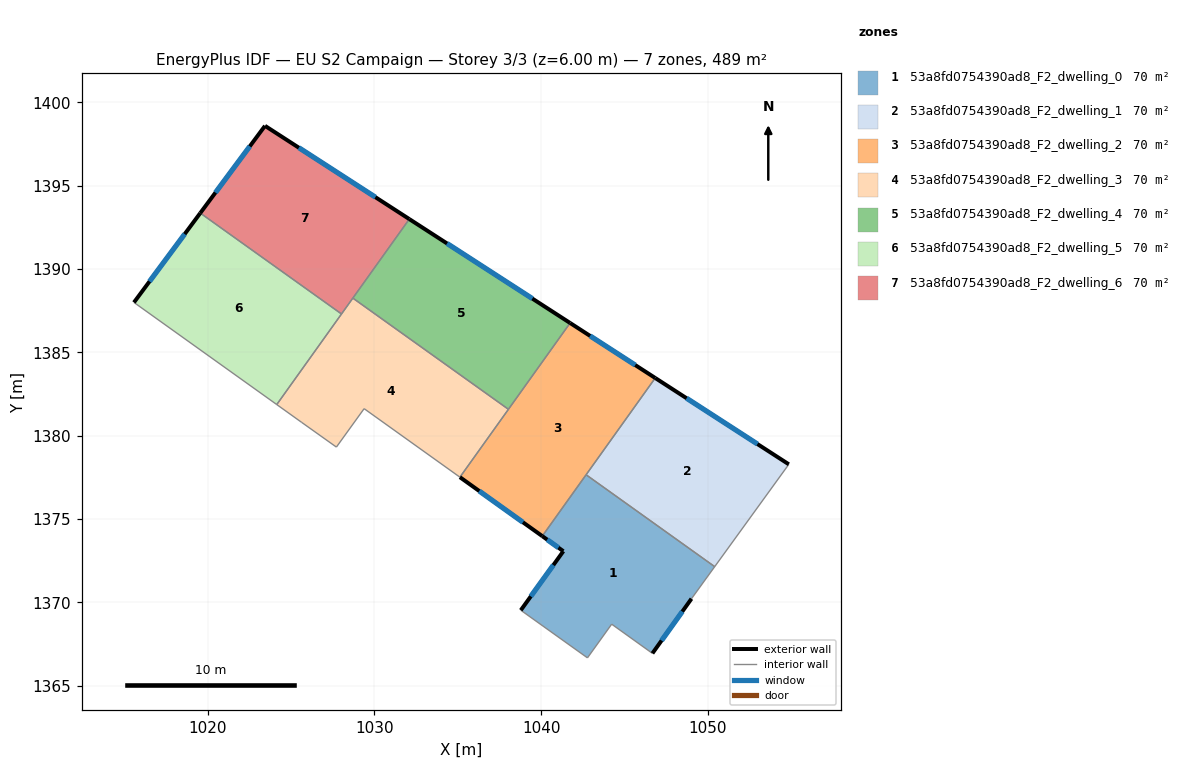
=== STOREY PLAN SPEC (per zone: floor XY polygon, exterior-wall plan segments, windows/doors) ===
zone 1: 53a8fd0754390ad8_F2_dwelling_0  (69.9 m²)
  floor: (1050.40, 1372.15) (1049.01, 1370.23) (1046.67, 1366.95) (1044.22, 1368.70) (1042.77, 1366.68) (1038.78, 1369.54) (1041.33, 1373.08) (1040.06, 1373.98) (1042.69, 1377.66)
  exterior wall: (1041.33, 1373.08) – (1038.78, 1369.54)  [4.4 m]
    window: (1040.73, 1372.24) – (1039.37, 1370.37)  [3.7 m²]
  exterior wall: (1040.06, 1373.98) – (1041.33, 1373.08)  [1.6 m]
    window: (1040.36, 1373.77) – (1041.03, 1373.29)  [1.3 m²]
  exterior wall: (1046.67, 1366.95) – (1049.01, 1370.23)  [4.0 m]
    window: (1047.22, 1367.72) – (1048.46, 1369.46)  [3.4 m²]
  interior walls: 6
zone 2: 53a8fd0754390ad8_F2_dwelling_1  (69.9 m²)
  floor: (1054.85, 1378.29) (1050.40, 1372.15) (1042.69, 1377.66) (1046.84, 1383.46)
  exterior wall: (1054.85, 1378.29) – (1046.84, 1383.46)  [9.5 m]
    window: (1052.97, 1379.50) – (1048.72, 1382.25)  [8.0 m²]
  interior walls: 3
zone 3: 53a8fd0754390ad8_F2_dwelling_2  (69.9 m²)
  floor: (1046.84, 1383.46) (1040.06, 1373.98) (1035.12, 1377.51) (1041.73, 1386.76)
  exterior wall: (1046.84, 1383.46) – (1041.73, 1386.76)  [6.1 m]
    window: (1045.64, 1384.24) – (1042.93, 1385.99)  [5.1 m²]
  exterior wall: (1035.12, 1377.51) – (1040.06, 1373.98)  [6.1 m]
    window: (1036.28, 1376.69) – (1038.90, 1374.81)  [5.1 m²]
  interior walls: 4
zone 4: 53a8fd0754390ad8_F2_dwelling_3  (69.9 m²)
  floor: (1038.03, 1381.59) (1035.12, 1377.51) (1029.38, 1381.62) (1027.72, 1379.32) (1025.64, 1380.79) (1024.14, 1381.87) (1028.70, 1388.25)
  interior walls: 8
zone 5: 53a8fd0754390ad8_F2_dwelling_4  (69.9 m²)
  floor: (1041.73, 1386.76) (1038.03, 1381.59) (1028.70, 1388.25) (1032.09, 1393.00)
  exterior wall: (1041.73, 1386.76) – (1032.09, 1393.00)  [11.5 m]
    window: (1039.47, 1388.23) – (1034.35, 1391.53)  [9.7 m²]
  interior walls: 3
zone 6: 53a8fd0754390ad8_F2_dwelling_5  (69.9 m²)
  floor: (1028.02, 1387.30) (1024.14, 1381.87) (1015.57, 1388.00) (1019.55, 1393.36)
  exterior wall: (1019.55, 1393.36) – (1015.57, 1388.00)  [6.7 m]
    window: (1018.62, 1392.10) – (1016.51, 1389.25)  [5.6 m²]
  interior walls: 3
zone 7: 53a8fd0754390ad8_F2_dwelling_6  (69.9 m²)
  floor: (1032.09, 1393.00) (1028.02, 1387.30) (1019.55, 1393.36) (1023.43, 1398.59)
  exterior wall: (1023.43, 1398.59) – (1019.55, 1393.36)  [6.5 m]
    window: (1022.52, 1397.36) – (1020.46, 1394.58)  [5.5 m²]
  exterior wall: (1032.09, 1393.00) – (1023.43, 1398.59)  [10.3 m]
    window: (1030.06, 1394.31) – (1025.47, 1397.27)  [8.7 m²]
  interior walls: 3

=== DERIVED (storey summary) ===
Building: EU S2 Campaign
Storey: 3 of 3  (floor level z = 6.00 m)
Storey gross floor area: 489.3 m²
Zones on this storey: 7
  - 53a8fd0754390ad8_F2_dwelling_0: floor 69.9 m²; exterior wall 9.9 m (29.8 m²); 3 window(s) 8.4 m²; WWR 28.1%
  - 53a8fd0754390ad8_F2_dwelling_1: floor 69.9 m²; exterior wall 9.5 m (28.6 m²); 1 window(s) 8.0 m²; WWR 28.1%
  - 53a8fd0754390ad8_F2_dwelling_2: floor 69.9 m²; exterior wall 12.2 m (36.5 m²); 2 window(s) 10.3 m²; WWR 28.1%
  - 53a8fd0754390ad8_F2_dwelling_3: floor 69.9 m²
  - 53a8fd0754390ad8_F2_dwelling_4: floor 69.9 m²; exterior wall 11.5 m (34.4 m²); 1 window(s) 9.7 m²; WWR 28.1%
  - 53a8fd0754390ad8_F2_dwelling_5: floor 69.9 m²; exterior wall 6.7 m (20.0 m²); 1 window(s) 5.6 m²; WWR 28.1%
  - 53a8fd0754390ad8_F2_dwelling_6: floor 69.9 m²; exterior wall 16.8 m (50.5 m²); 2 window(s) 14.2 m²; WWR 28.1%
Zone adjacency (shared interzone walls):
  - 53a8fd0754390ad8_F2_dwelling_0 ↔ 53a8fd0754390ad8_F2_dwelling_1
  - 53a8fd0754390ad8_F2_dwelling_0 ↔ 53a8fd0754390ad8_F2_dwelling_2
  - 53a8fd0754390ad8_F2_dwelling_1 ↔ 53a8fd0754390ad8_F2_dwelling_2
  - 53a8fd0754390ad8_F2_dwelling_2 ↔ 53a8fd0754390ad8_F2_dwelling_3
  - 53a8fd0754390ad8_F2_dwelling_2 ↔ 53a8fd0754390ad8_F2_dwelling_4
  - 53a8fd0754390ad8_F2_dwelling_3 ↔ 53a8fd0754390ad8_F2_dwelling_4
  - 53a8fd0754390ad8_F2_dwelling_3 ↔ 53a8fd0754390ad8_F2_dwelling_5
  - 53a8fd0754390ad8_F2_dwelling_3 ↔ 53a8fd0754390ad8_F2_dwelling_6
  - 53a8fd0754390ad8_F2_dwelling_4 ↔ 53a8fd0754390ad8_F2_dwelling_6
  - 53a8fd0754390ad8_F2_dwelling_5 ↔ 53a8fd0754390ad8_F2_dwelling_6